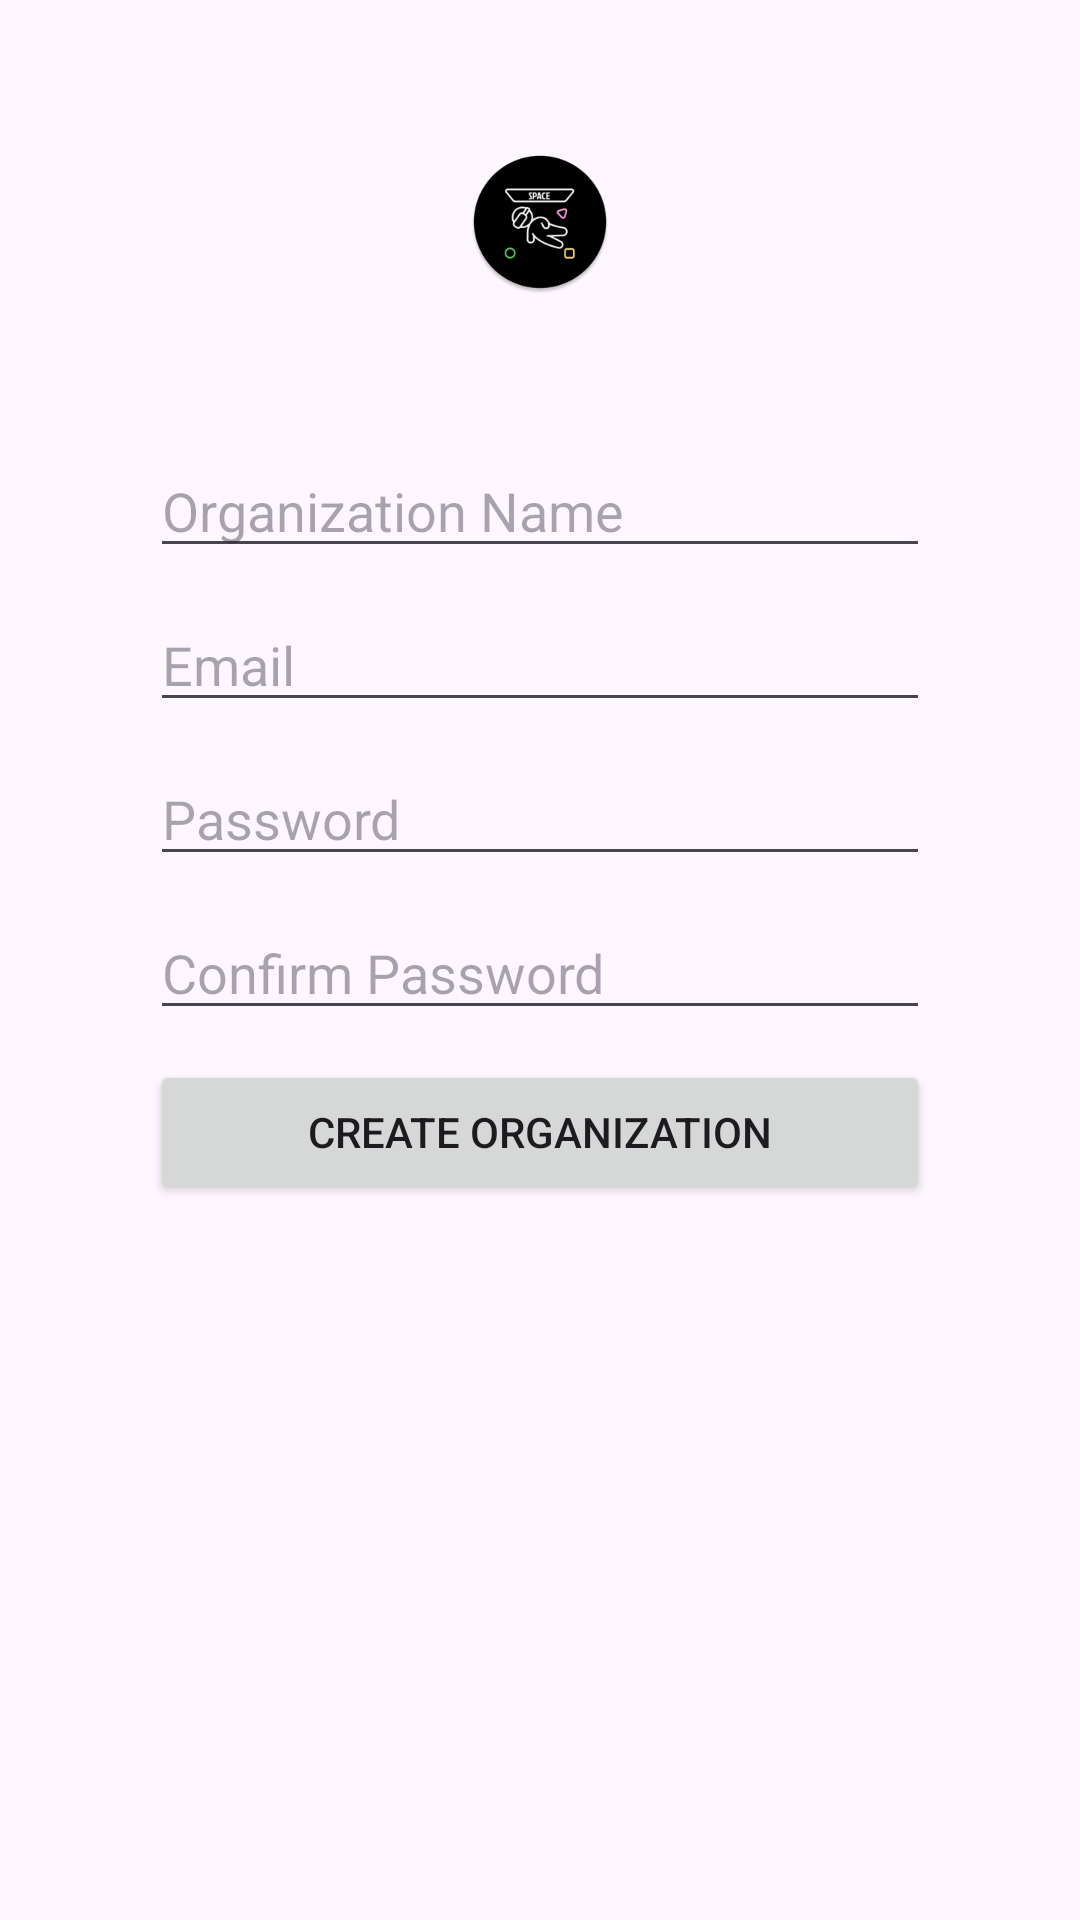

The Android layout XML behind this screen, and the referenced resources:
<!-- AndroidManifest.xml: application theme Theme.SpaceApp -->
<!-- res/layout/activity_dev_create_org.xml -->
<?xml version="1.0" encoding="utf-8"?>
<RelativeLayout xmlns:android="http://schemas.android.com/apk/res/android"
    android:layout_width="match_parent"
    android:layout_height="match_parent">

    <ImageView
        android:id="@+id/orgLogo"
        android:layout_width="wrap_content"
        android:layout_height="wrap_content"
        android:layout_centerHorizontal="true"
        android:layout_marginTop="50dp"
        android:layout_marginBottom="50dp"
        android:src="@mipmap/spaceapp_logo_round"
        android:contentDescription="TODO" />

    <EditText
        android:id="@+id/orgName"
        android:layout_width="match_parent"
        android:layout_height="wrap_content"
        android:layout_below="@+id/orgLogo"
        android:layout_marginLeft="50dp"
        android:layout_marginRight="50dp"
        android:layout_marginBottom="10dp"
        android:hint="Organization Name"
        android:inputType="textEmailAddress"
        android:importantForAutofill="no" />

    <EditText
        android:id="@+id/orgEmail"
        android:layout_width="match_parent"
        android:layout_height="wrap_content"
        android:layout_below="@+id/orgName"
        android:layout_marginLeft="50dp"
        android:layout_marginRight="50dp"
        android:layout_marginBottom="10dp"
        android:hint="Email"
        android:inputType="textEmailAddress"
        android:importantForAutofill="no" />

    <EditText
        android:id="@+id/orgPassword"
        android:layout_width="match_parent"
        android:layout_height="wrap_content"
        android:layout_below="@+id/orgEmail"
        android:layout_marginLeft="50dp"
        android:layout_marginRight="50dp"
        android:layout_marginBottom="10dp"
        android:hint="Password"
        android:inputType="textPassword"
        android:importantForAutofill="no" />

    <EditText
        android:id="@+id/orgConfirmPassword"
        android:layout_width="match_parent"
        android:layout_height="wrap_content"
        android:layout_below="@+id/orgPassword"
        android:layout_marginLeft="50dp"
        android:layout_marginRight="50dp"
        android:layout_marginBottom="10dp"
        android:hint="Confirm Password"
        android:inputType="textPassword"
        android:importantForAutofill="no" />

    <Button
        android:id="@+id/createOrgButton"
        android:layout_width="match_parent"
        android:layout_height="wrap_content"
        android:layout_below="@+id/orgConfirmPassword"
        android:layout_marginLeft="50dp"
        android:layout_marginRight="50dp"
        android:layout_marginBottom="10dp"
        android:text="Create Organization" />

</RelativeLayout>
<!-- resources referenced by this layout -->
<resources>
  <!-- mipmap spaceapp_logo_round: png bitmap (mipmap-xhdpi, 5244 bytes) -->
  <style name="Theme.SpaceApp" parent="Base.Theme.SpaceApp" />
  <style name="Base.Theme.SpaceApp" parent="Theme.Material3.DayNight.NoActionBar">
          
          
      </style>
</resources>
